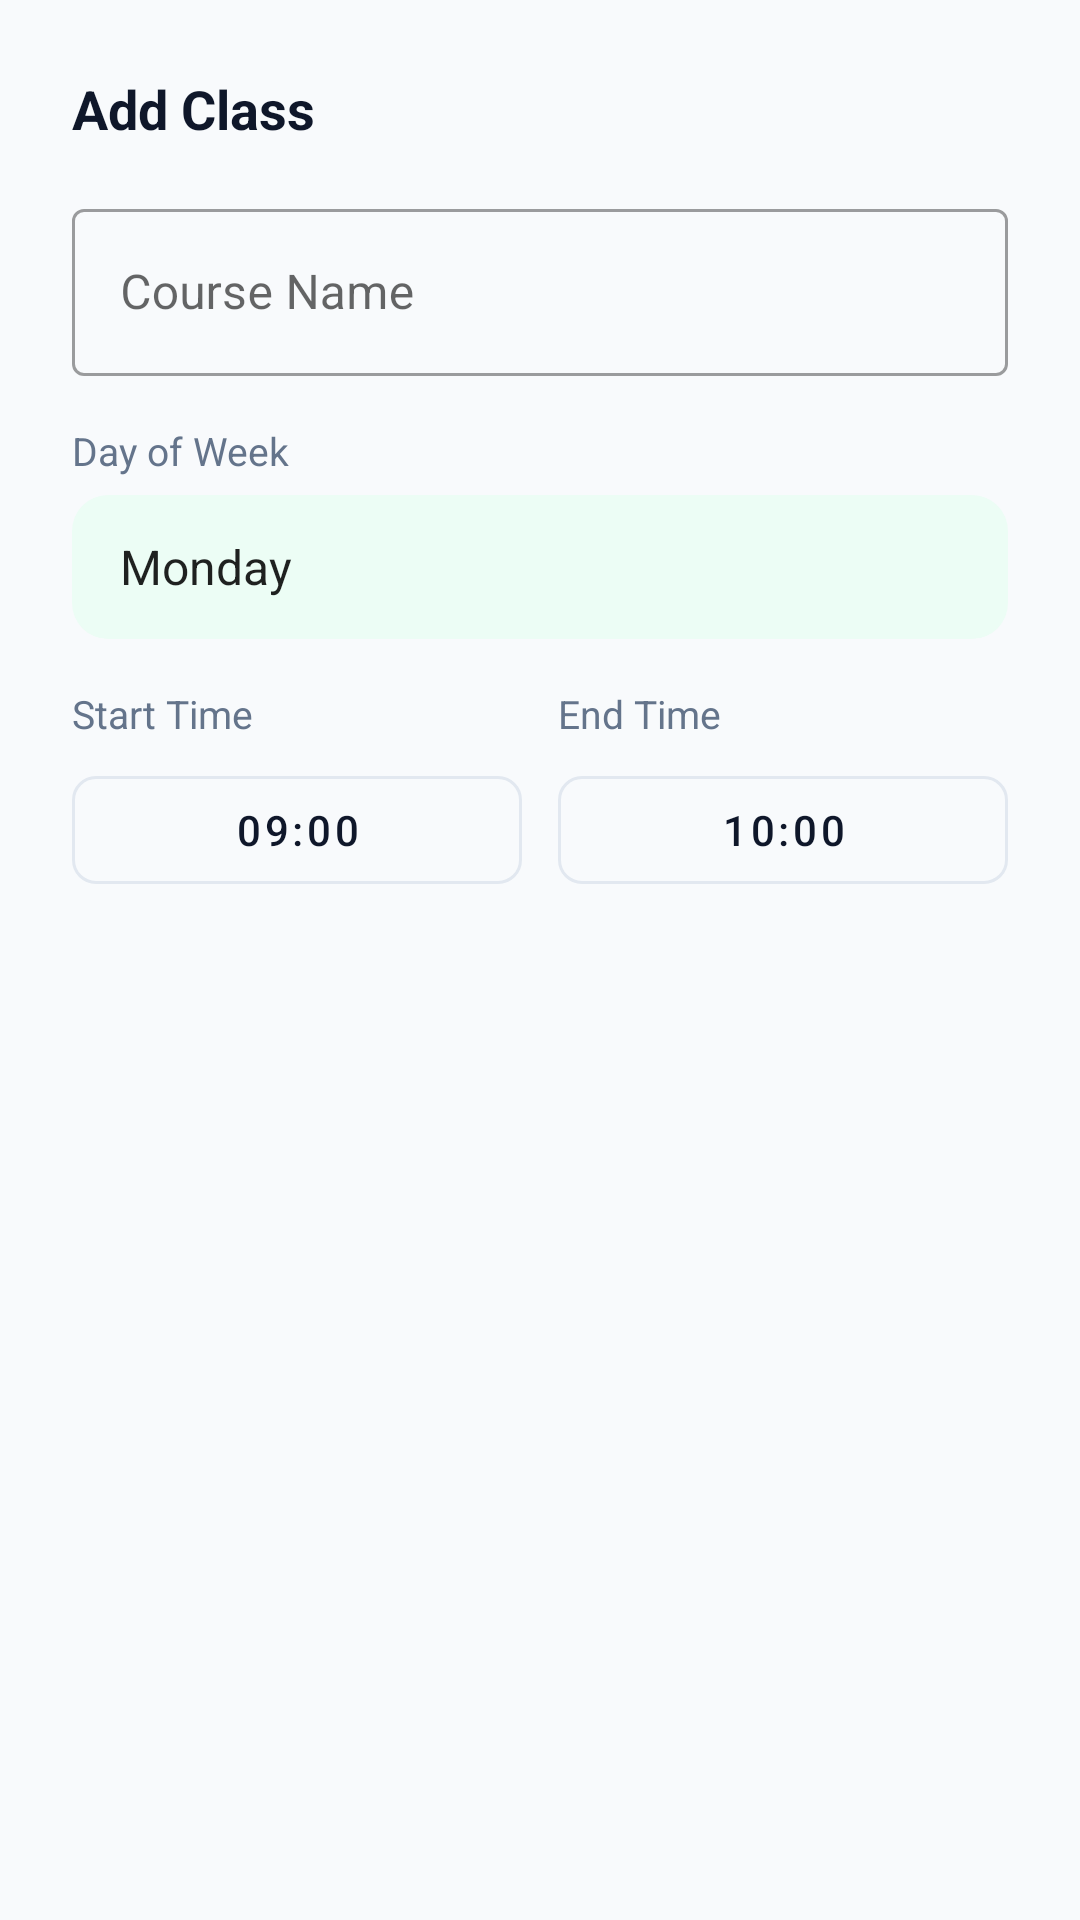

This screen was rendered from an Android layout file. Write that file and the resources it references.
<!-- AndroidManifest.xml: application theme Theme.ClassroomLectureCapture -->
<!-- res/layout/dialog_add_timetable.xml -->
<?xml version="1.0" encoding="utf-8"?>
<LinearLayout xmlns:android="http://schemas.android.com/apk/res/android"
    xmlns:app="http://schemas.android.com/apk/res-auto"
    android:layout_width="match_parent"
    android:layout_height="wrap_content"
    android:orientation="vertical"
    android:padding="24dp">

    <TextView
        android:id="@+id/tvDialogTitle"
        android:layout_width="wrap_content"
        android:layout_height="wrap_content"
        android:text="@string/add_class"
        android:textColor="@color/text_primary"
        android:textSize="18sp"
        android:textStyle="bold" />

    
    <com.google.android.material.textfield.TextInputLayout
        android:id="@+id/tilCourseName"
        style="@style/Widget.MaterialComponents.TextInputLayout.OutlinedBox"
        android:layout_width="match_parent"
        android:layout_height="wrap_content"
        android:layout_marginTop="16dp"
        android:hint="@string/course_name">

        <com.google.android.material.textfield.TextInputEditText
            android:id="@+id/etCourseName"
            android:layout_width="match_parent"
            android:layout_height="wrap_content"
            android:inputType="textCapWords" />
    </com.google.android.material.textfield.TextInputLayout>

    
    <TextView
        android:layout_width="wrap_content"
        android:layout_height="wrap_content"
        android:layout_marginTop="16dp"
        android:text="@string/day_of_week"
        android:textColor="@color/text_secondary"
        android:textSize="13sp" />

    <Spinner
        android:id="@+id/spinnerDay"
        android:layout_width="match_parent"
        android:layout_height="48dp"
        android:layout_marginTop="6dp"
        android:background="@drawable/bg_status_badge"
        android:entries="@array/days_of_week"
        android:padding="8dp" />

    
    <LinearLayout
        android:layout_width="match_parent"
        android:layout_height="wrap_content"
        android:layout_marginTop="16dp"
        android:orientation="horizontal">

        
        <LinearLayout
            android:layout_width="0dp"
            android:layout_height="wrap_content"
            android:layout_marginEnd="6dp"
            android:layout_weight="1"
            android:orientation="vertical">

            <TextView
                android:layout_width="wrap_content"
                android:layout_height="wrap_content"
                android:text="@string/start_time"
                android:textColor="@color/text_secondary"
                android:textSize="13sp" />

            <com.google.android.material.button.MaterialButton
                android:id="@+id/btnStartTime"
                style="@style/Widget.MaterialComponents.Button.OutlinedButton"
                android:layout_width="match_parent"
                android:layout_height="48dp"
                android:layout_marginTop="6dp"
                android:text="09:00"
                android:textAllCaps="false"
                android:textColor="@color/text_primary"
                app:cornerRadius="8dp"
                app:strokeColor="@color/card_stroke" />
        </LinearLayout>

        
        <LinearLayout
            android:layout_width="0dp"
            android:layout_height="wrap_content"
            android:layout_marginStart="6dp"
            android:layout_weight="1"
            android:orientation="vertical">

            <TextView
                android:layout_width="wrap_content"
                android:layout_height="wrap_content"
                android:text="@string/end_time"
                android:textColor="@color/text_secondary"
                android:textSize="13sp" />

            <com.google.android.material.button.MaterialButton
                android:id="@+id/btnEndTime"
                style="@style/Widget.MaterialComponents.Button.OutlinedButton"
                android:layout_width="match_parent"
                android:layout_height="48dp"
                android:layout_marginTop="6dp"
                android:text="10:00"
                android:textAllCaps="false"
                android:textColor="@color/text_primary"
                app:cornerRadius="8dp"
                app:strokeColor="@color/card_stroke" />
        </LinearLayout>

    </LinearLayout>

</LinearLayout>
<!-- resources referenced by this layout -->
<resources>
  <string-array name="days_of_week">
          <item>Monday</item>
          <item>Tuesday</item>
          <item>Wednesday</item>
          <item>Thursday</item>
          <item>Friday</item>
          <item>Saturday</item>
          <item>Sunday</item>
      </string-array>
  <color name="card_stroke">#E2E8F0</color>
  <color name="text_primary">#0F172A</color>
  <color name="text_secondary">#64748B</color>
  <!-- drawable bg_status_badge (drawable) -->
  <?xml version="1.0" encoding="utf-8"?>
  <shape xmlns:android="http://schemas.android.com/apk/res/android"
      android:shape="rectangle">
      <corners android:radius="12dp" />
      <solid android:color="@color/status_active_bg" />
      <padding
          android:left="10dp"
          android:top="4dp"
          android:right="10dp"
          android:bottom="4dp" />
  </shape>
  <string name="add_class">Add Class</string>
  <string name="course_name">Course Name</string>
  <string name="day_of_week">Day of Week</string>
  <string name="end_time">End Time</string>
  <string name="start_time">Start Time</string>
  <style name="Theme.ClassroomLectureCapture" parent="Theme.MaterialComponents.DayNight.NoActionBar">
          
          <item name="colorPrimary">@color/primary</item>
          <item name="colorPrimaryVariant">@color/primary_dark</item>
          <item name="colorOnPrimary">@color/white</item>
          
          <item name="colorSecondary">@color/accent</item>
          <item name="colorSecondaryVariant">@color/primary_light</item>
          <item name="colorOnSecondary">@color/white</item>
          
          <item name="android:statusBarColor">@color/surface</item>
          <item name="android:windowLightStatusBar">true</item>
          <item name="android:windowBackground">@color/background</item>
      </style>
  <color name="status_active_bg">#ECFDF5</color>
  <color name="primary">#1E3A8A</color>
  <color name="primary_dark">#172554</color>
  <color name="white">#FFFFFF</color>
  <color name="accent">#2563EB</color>
  <color name="primary_light">#3B82F6</color>
  <color name="surface">#FFFFFF</color>
  <color name="background">#F8FAFC</color>
</resources>
